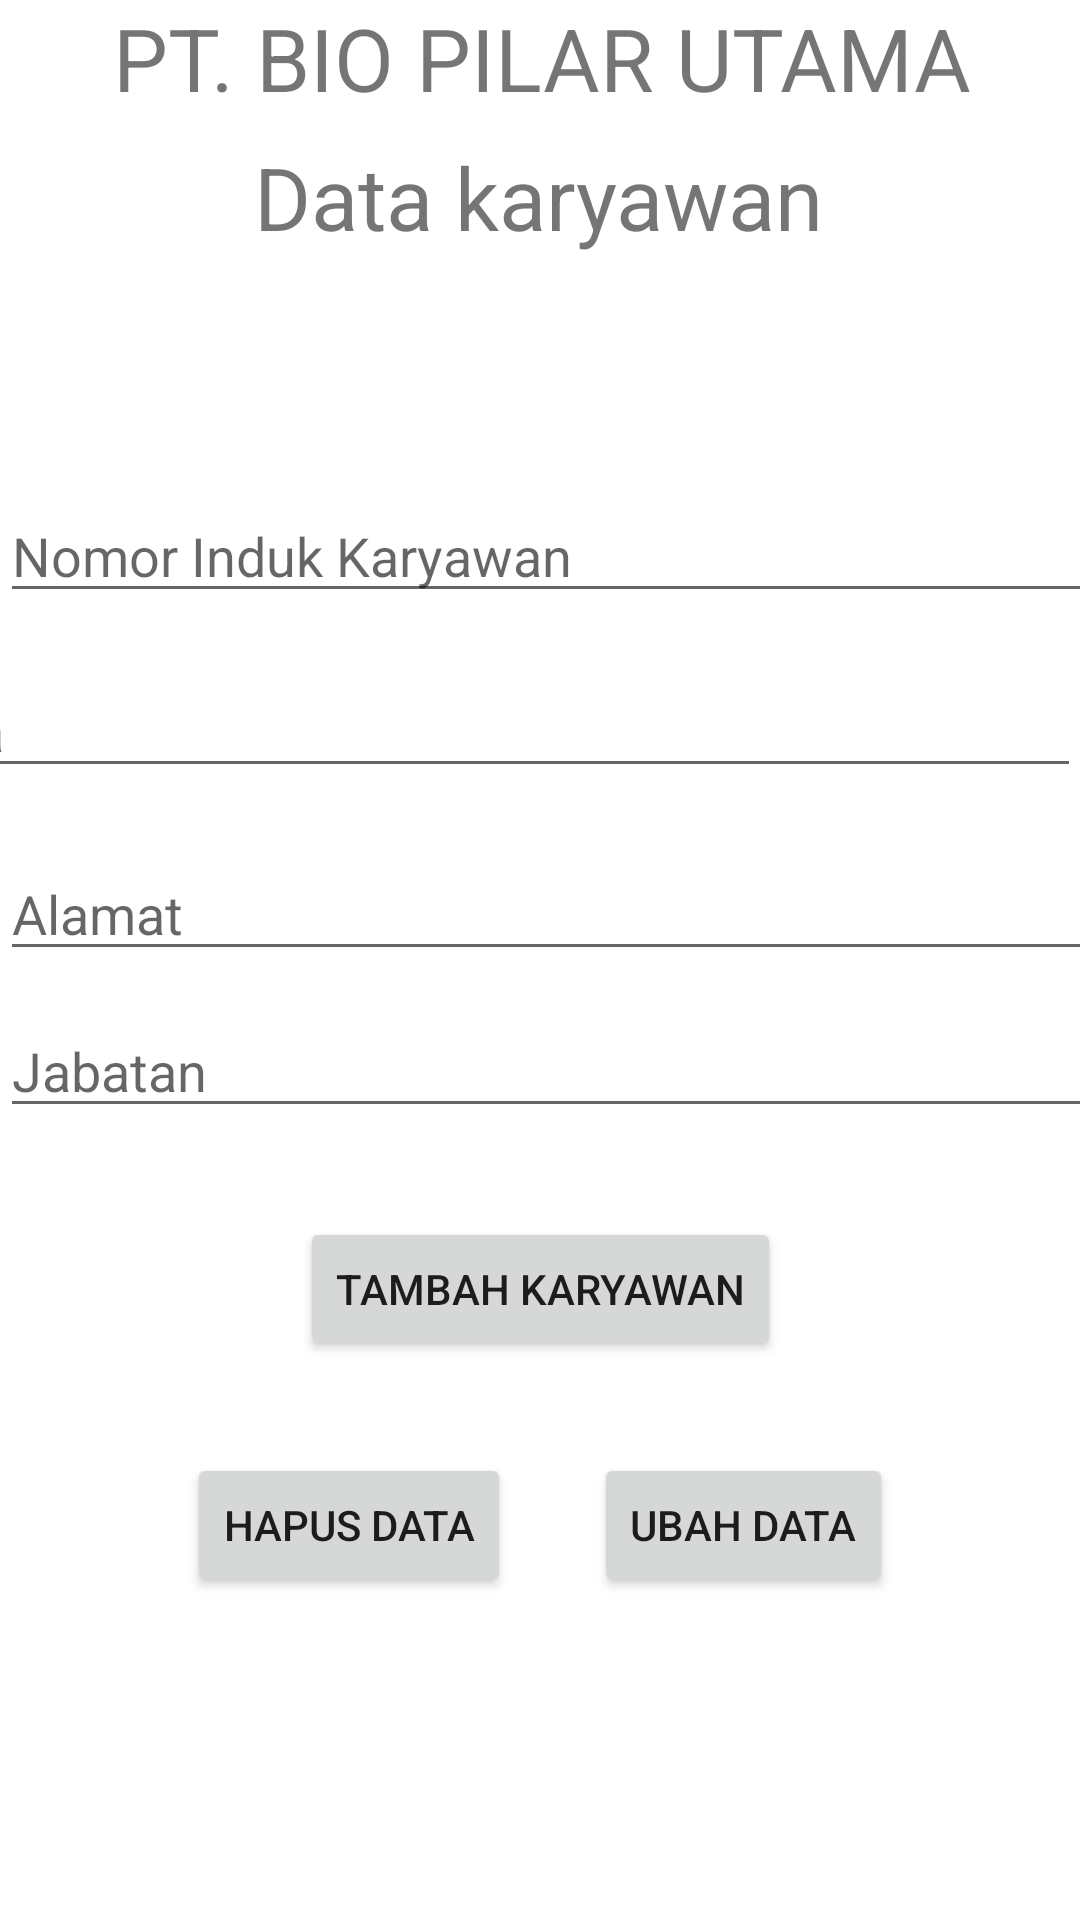

Android layout source for this screen:
<!-- AndroidManifest.xml: application theme Theme.Penggajihan -->
<!-- res/layout/activity_datakaryawan.xml -->
<?xml version="1.0" encoding="utf-8"?>
<androidx.constraintlayout.widget.ConstraintLayout xmlns:android="http://schemas.android.com/apk/res/android"
    xmlns:app="http://schemas.android.com/apk/res-auto"
    xmlns:tools="http://schemas.android.com/tools"
    android:layout_width="match_parent"
    android:layout_height="match_parent"
    tools:context=".datakaryawan">

    <TextView
        android:id="@+id/textView3"
        android:layout_width="418dp"
        android:layout_height="47dp"
        android:text="PT. BIO PILAR UTAMA"
        android:textAlignment="center"
        android:textSize="14pt"
        app:layout_constraintBottom_toBottomOf="parent"
        app:layout_constraintEnd_toEndOf="parent"
        app:layout_constraintStart_toStartOf="parent"
        app:layout_constraintTop_toTopOf="parent"
        app:layout_constraintVertical_bias="0.0" />

    <TextView
        android:id="@+id/textView4"
        android:layout_width="wrap_content"
        android:layout_height="wrap_content"
        android:text="Data karyawan"
        android:textAlignment="center"
        android:textSize="14pt"
        app:layout_constraintBottom_toBottomOf="parent"
        app:layout_constraintEnd_toEndOf="parent"
        app:layout_constraintHorizontal_bias="0.497"
        app:layout_constraintStart_toStartOf="parent"
        app:layout_constraintTop_toTopOf="parent"
        app:layout_constraintVertical_bias="0.077" />

    <EditText
        android:id="@+id/nama"
        android:layout_width="411dp"
        android:layout_height="40dp"
        android:ems="10"
        android:hint="Nama"
        android:inputType="textPersonName"
        app:layout_constraintBottom_toBottomOf="parent"
        app:layout_constraintEnd_toEndOf="parent"
        app:layout_constraintHorizontal_bias="1.0"
        app:layout_constraintStart_toStartOf="parent"
        app:layout_constraintTop_toTopOf="parent"
        app:layout_constraintVertical_bias="0.371" />

    <EditText
        android:id="@+id/nik"
        android:layout_width="411dp"
        android:layout_height="40dp"
        android:ems="10"
        android:hint="Nomor Induk Karyawan"
        android:inputType="textPersonName"
        app:layout_constraintBottom_toBottomOf="parent"
        app:layout_constraintEnd_toEndOf="parent"
        app:layout_constraintHorizontal_bias="0.0"
        app:layout_constraintStart_toStartOf="parent"
        app:layout_constraintTop_toTopOf="parent"
        app:layout_constraintVertical_bias="0.274" />

    <EditText
        android:id="@+id/alamat"
        android:layout_width="411dp"
        android:layout_height="40dp"
        android:ems="10"
        android:hint="Alamat"
        android:inputType="textPersonName"
        app:layout_constraintBottom_toBottomOf="parent"
        app:layout_constraintEnd_toEndOf="parent"
        app:layout_constraintHorizontal_bias="0.0"
        app:layout_constraintStart_toStartOf="parent"
        app:layout_constraintTop_toTopOf="parent"
        app:layout_constraintVertical_bias="0.473" />

    <EditText
        android:id="@+id/jabatan"
        android:layout_width="411dp"
        android:layout_height="40dp"
        android:ems="10"
        android:hint="Jabatan"
        android:inputType="textPersonName"
        app:layout_constraintBottom_toBottomOf="parent"
        app:layout_constraintEnd_toEndOf="parent"
        app:layout_constraintHorizontal_bias="0.0"
        app:layout_constraintStart_toStartOf="parent"
        app:layout_constraintTop_toTopOf="parent"
        app:layout_constraintVertical_bias="0.56" />

    <Button
        android:id="@+id/tambah"
        android:layout_width="wrap_content"
        android:layout_height="wrap_content"
        android:text="Tambah Karyawan"
        app:layout_constraintBottom_toBottomOf="parent"
        app:layout_constraintEnd_toEndOf="parent"
        app:layout_constraintStart_toStartOf="parent"
        app:layout_constraintTop_toTopOf="@+id/textView3"
        app:layout_constraintVertical_bias="0.685" />

    <Button
        android:id="@+id/ubahdata"
        android:layout_width="wrap_content"
        android:layout_height="wrap_content"
        android:text="ubah data"
        app:layout_constraintBottom_toBottomOf="parent"
        app:layout_constraintEnd_toEndOf="parent"
        app:layout_constraintHorizontal_bias="0.761"
        app:layout_constraintStart_toStartOf="parent"
        app:layout_constraintTop_toTopOf="@+id/textView3"
        app:layout_constraintVertical_bias="0.818" />

    <Button
        android:id="@+id/hapusdata"
        android:layout_width="wrap_content"
        android:layout_height="wrap_content"
        android:text="hapus data"
        app:layout_constraintBottom_toBottomOf="parent"
        app:layout_constraintEnd_toEndOf="parent"
        app:layout_constraintHorizontal_bias="0.248"
        app:layout_constraintStart_toStartOf="parent"
        app:layout_constraintTop_toTopOf="@+id/textView3"
        app:layout_constraintVertical_bias="0.818" />


</androidx.constraintlayout.widget.ConstraintLayout>
<!-- resources referenced by this layout -->
<resources>
  <style name="Theme.Penggajihan" parent="Theme.MaterialComponents.DayNight.DarkActionBar">
          
          <item name="colorPrimary">@color/purple_500</item>
          <item name="colorPrimaryVariant">@color/purple_700</item>
          <item name="colorOnPrimary">@color/white</item>
          
          <item name="colorSecondary">@color/teal_200</item>
          <item name="colorSecondaryVariant">@color/teal_700</item>
          <item name="colorOnSecondary">@color/black</item>
          
          <item name="android:statusBarColor" tools:targetApi="l">?attr/colorPrimaryVariant</item>
          
      </style>
  <!-- not gathered from this repository: default colours our renderer supplied (Android Studio template values) -->
  <color name="purple_500">#FF6200EE</color>
  <color name="purple_700">#FF3700B3</color>
  <color name="teal_200">#FF03DAC5</color>
  <color name="teal_700">#FF018786</color>
  <color name="black">#FF000000</color>
  <color name="white">#FFFFFFFF</color>
</resources>
